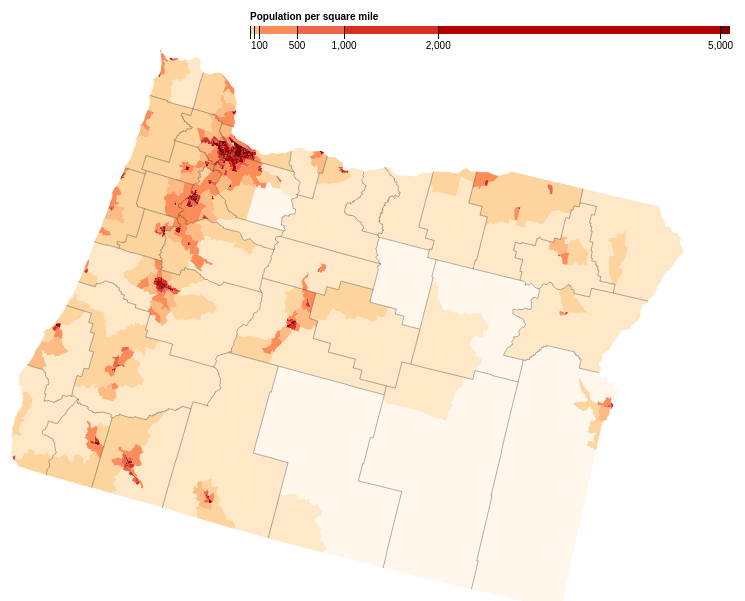
D3 v3 page, settled after 480 driven frames (8 s of simulated time); the page loaded 1 data file(s).



var width = 960,
    height = 1100;

var formatNumber = d3.format(",d");
//projection stuff from "Lets make a map" by Mike Bostock
var projection = d3.geo.albers()
    .center([0, 43])//longitude of center of state
    //.rotate([4.4, 0])
    .parallels([144, 142])//latitude of lowest/highest point of state
    .scale(6000)
    .translate([(width / 2)+1900, (height / 2)+150 ]); 
    
var path = d3.geo.path()
    .projection(projection);


//new color variable  
/*    
var color = d3.scale.threshold()
    .domain([1, 10, 50, 100, 500, 1000, 2000, 5000])
    .range(["#F0F8FF", "#C6E2FF", "#7EB6FF", "#499DF5", "#7EC0EE", "#75A1D0", "#5B90F6", "#3B6AA0", "#104E8B"]);    
*/
   
var color = d3.scale.threshold()
    .domain([1, 10, 50, 100, 500, 1000, 2000, 5000])
    .range(["#fff7ec", "#fee8c8", "#fdd49e", "#fdbb84", "#fc8d59", "#ef6548", "#d7301f", "#b30000", "#7f0000"]);
    
  
// A position encoding for the key only.
var x = d3.scale.linear()
    .domain([0, 5100])
    .range([0, 480]);

var xAxis = d3.svg.axis()
    .scale(x)
    .orient("bottom")
    .tickSize(13)
    .tickValues(color.domain())
    .tickFormat(function(d) { return d >= 100 ? formatNumber(d) : null; });

var svg = d3.select("body").append("svg")
    .attr("width", width)
    .attr("height", height);

var g = svg.append("g")
    .attr("class", "key")
    .attr("transform", "translate(440,40)");

g.selectAll("rect")
    .data(color.range().map(function(d, i) {
      return {
        x0: i ? x(color.domain()[i - 1]) : x.range()[0],
        x1: i < color.domain().length ? x(color.domain()[i]) : x.range()[1],
        z: d
      };
    }))
  .enter().append("rect")
    .attr("height", 8)
    .attr("x", function(d) { return d.x0; })
    .attr("width", function(d) { return d.x1 - d.x0; })
    .style("fill", function(d) { return d.z; });

g.call(xAxis).append("text")
    .attr("class", "caption")
    .attr("y", -6)
    .text("Population per square mile");

d3.json("or.json", function(error, or) {
  if (error) throw error;
  console.log(or);
  var cb_2015_41_tract_500k = topojson.feature(or, or.objects.cb_2015_41_tract_500k);

  // Clip cb_2015_41_tract_500k to land.
  svg.append("defs").append("clipPath")
      .attr("id", "clip-land")
    .append("path")
      .datum(topojson.feature(or, or.objects.OR_COUNTY))
      .attr("d", path);

  // Group cb_2015_41_tract_500k by color for faster rendering.

  svg.append("g")
      .attr("class", "tract")
      .attr("clip-path", "url(#clip-land)")
    .selectAll("path")
      .data(d3.nest()
        .key(function(d) { return color(d.properties.population / d.properties.area * 2.58999e6); })
        .entries(cb_2015_41_tract_500k.features.filter(function(d) { return d.properties.area; })))
    .enter().append("path")
      .style("fill", function(d) { return d.key; })
      .attr("d", function(d) { return path({type: "FeatureCollection", features: d.values}); });


  // Draw county borders.
  svg.append("path")
      .datum(topojson.mesh(or, or.objects.OR_COUNTY, function(a, b) { return a !== b; }))
      .attr("class", "county-border")
      .attr("d", path);
});

d3.select(self.frameElement).style("height", height + "px");



### data: or.json
{
 "type": "Topology",
 "objects": {
  "OR_COUNTY": {
   "type": "GeometryCollection",
   "bbox": [
    -124.6,
    41.99,
    -116.5,
    46.27
   ],
   "geometries": [
    "{... 4 keys}",
    "{... 4 keys}",
    "{... 4 keys}",
    "{... 4 keys}",
    "{... 4 keys}",
    "{... 4 keys}",
    "{... 4 keys}",
    "{... 4 keys}",
    "... 28 more items"
   ]
  },
  "cb_2015_41_tract_500k": {
   "type": "GeometryCollection",
   "bbox": [
    -124.6,
    41.99,
    -116.5,
    46.29
   ],
   "geometries": [
    "{... 4 keys}",
    "{... 4 keys}",
    "{... 4 keys}",
    "{... 4 keys}",
    "{... 4 keys}",
    "{... 4 keys}",
    "{... 4 keys}",
    "{... 4 keys}",
    "... 820 more items"
   ]
  }
 },
 "arcs": [
  [
   [
    513,
    4462
   ],
   [
    10,
    110
   ],
   [
    11,
    181
   ],
   [
    14,
    159
   ],
   [
    -5,
    51
   ]
  ],
  [
   [
    543,
    4963
   ],
   [
    11,
    106
   ]
  ],
  [
   [
    554,
    5069
   ],
   [
    4,
    61
   ]
  ],
  [
   [
    558,
    5130
   ],
   [
    -2,
    20
   ]
  ],
  [
   [
    556,
    5150
   ],
   [
    6,
    66
   ]
  ],
  [
   [
    562,
    5216
   ],
   [
    2,
    71
   ]
  ],
  [
   [
    564,
    5287
   ],
   [
    -1,
    12
   ],
   [
    -6,
    5
   ],
   [
    -1,
    4
   ]
  ],
  [
   [
    556,
    5308
   ],
   [
    0,
    4
   ]
  ],
  "... 4,503 more items"
 ],
 "transform": {
  "scale": [
   0.0008104,
   0.0004301
  ],
  "translate": [
   -124.6,
   41.99
  ]
 }
}